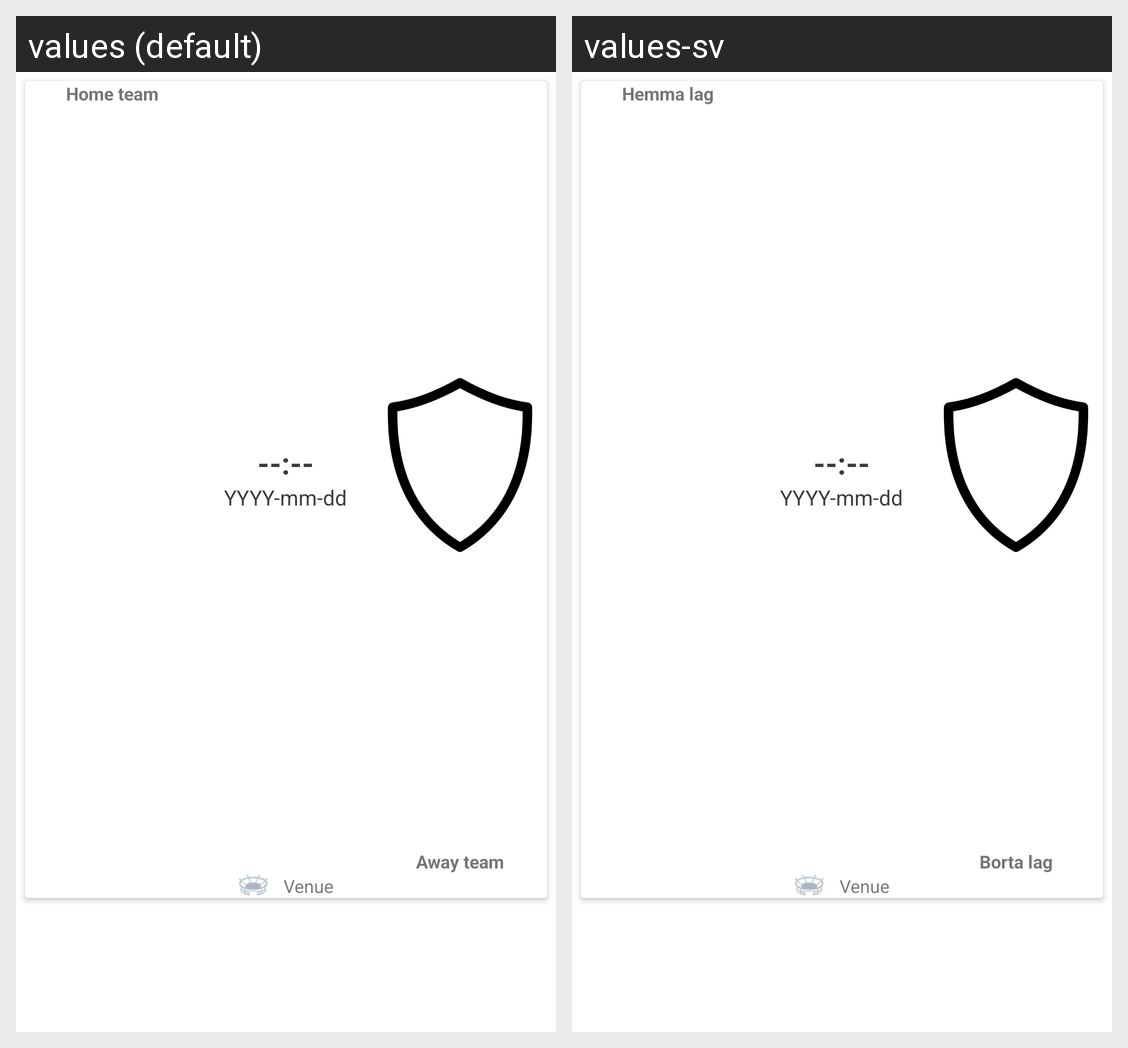

The same Android screen rendered under two of its app's locales, left to right. List the strings drawn on it with the default value and each locale's translation.
Android screen res/layout/component_match_fixture.xml rendered under 2 locales, left to right: values (default), values-sv. Device: Nexus 5 (rendered at 1080×1920; each locale shown at half size, 540×960, under a caption strip naming it); theme AppTheme.
Strings drawn on this screen, with the default value and each locale's value (text and hints the layout hard-codes, and strings that could not be matched under every locale, appear in the picture but are not listed):

home_team
  values: Home team
  values-sv: Hemma lag

away_team
  values: Away team
  values-sv: Borta lag
